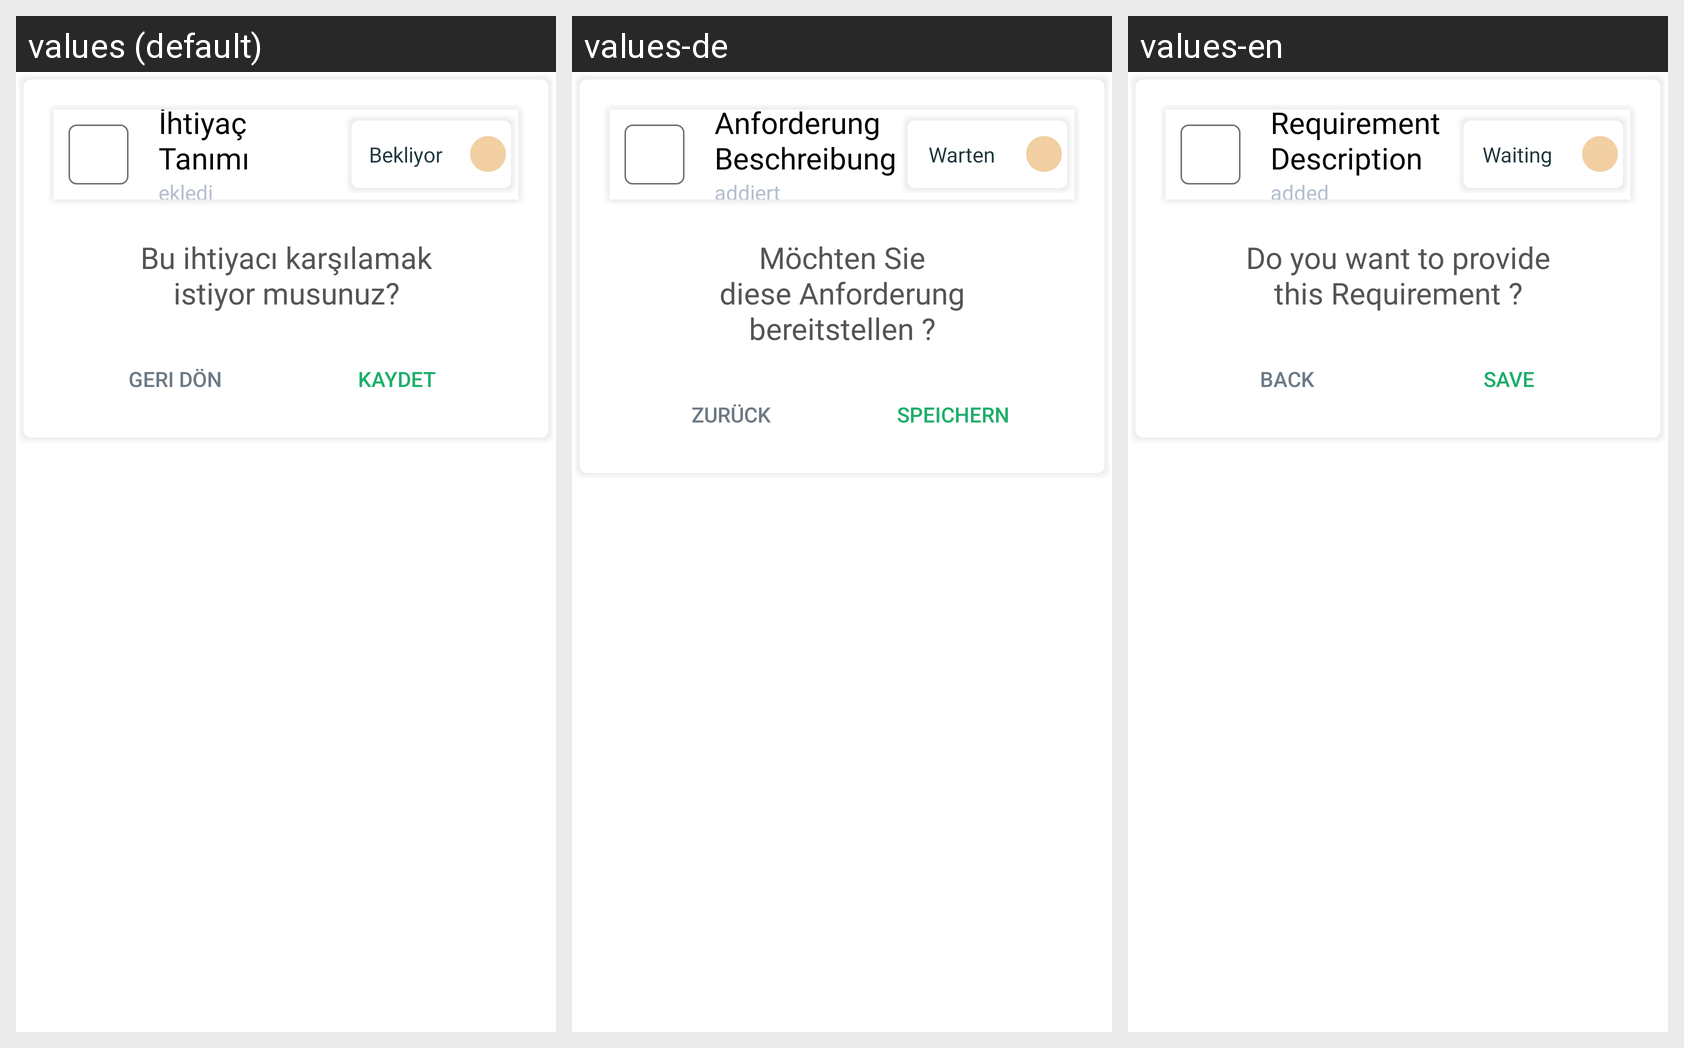

Strings drawn on this Android screen and how each of the app's shown locales translates them:
Android screen res/layout/dialog_take_resp.xml rendered under 3 locales, left to right: values (default), values-de, values-en. Device: Nexus 5 (rendered at 1080×1920; each locale shown at half size, 540×960, under a caption strip naming it); theme Theme.MaterialComponents.DayNight.NoActionBar.
Strings drawn on this screen, with the default value and each locale's value (text and hints the layout hard-codes, and strings that could not be matched under every locale, appear in the picture but are not listed):

requierement_desc
  values: İhtiyaç Tanımı
  values-de: Anforderung Beschreibung
  values-en: Requirement Description

added
  values: ekledi
  values-de: addiert
  values-en: added

waiting
  values: Bekliyor
  values-de: Warten
  values-en: Waiting

resp_question
  values: Bu ihtiyacı karşılamak istiyor musunuz?
  values-de: Möchten Sie diese Anforderung bereitstellen ?
  values-en: Do you want to provide this Requirement ?

back
  values: Geri Dön
  values-de: Zurück
  values-en: Back

save
  values: Kaydet
  values-de: Speichern
  values-en: Save
